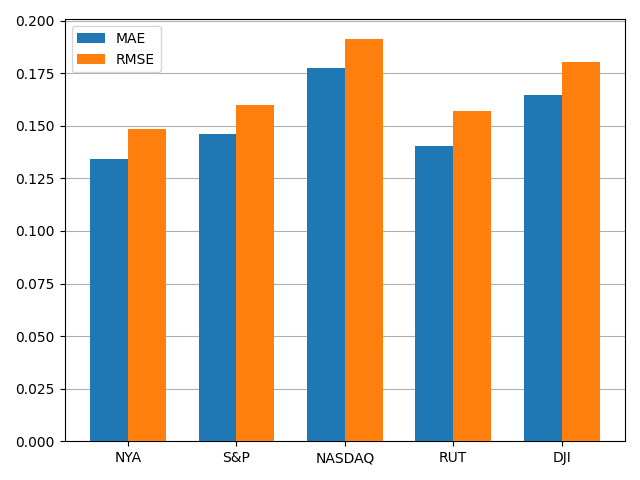

The table this chart was drawn from, first rows:
, MAE, RMSE
NYA, 0.1341, 0.1486
S&P, 0.1462, 0.1598
NASDAQ, 0.1777, 0.1912
RUT, 0.1403, 0.1572
DJI, 0.1648, 0.1803
